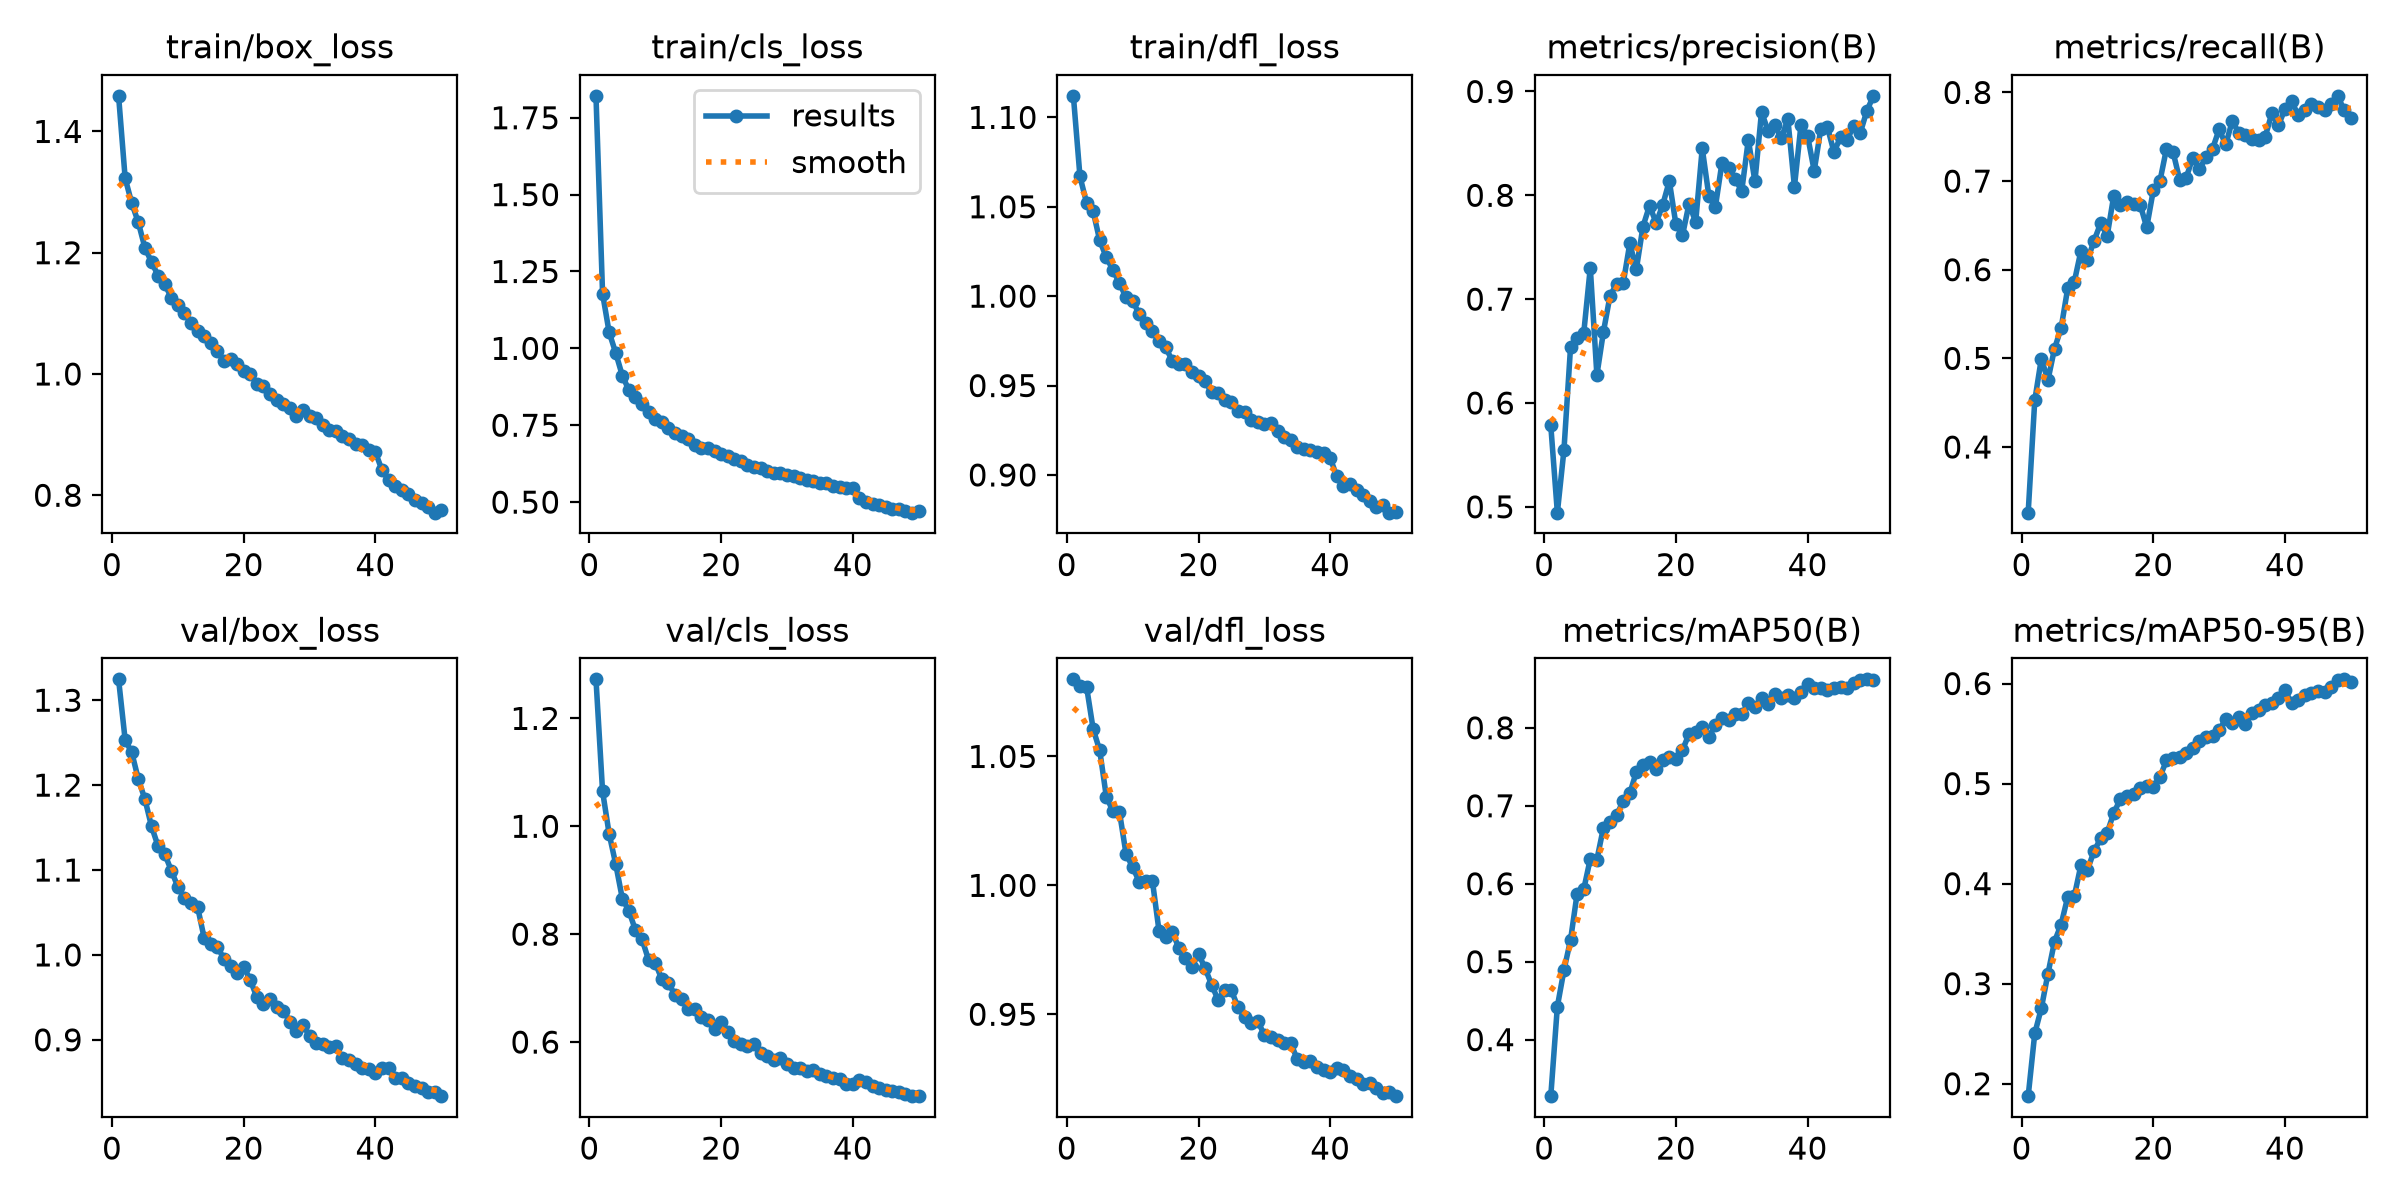

The table this chart was drawn from, first rows:
epoch, time, train/box_loss, train/cls_loss, train/dfl_loss, metrics/precision(B), metrics/recall(B), metrics/mAP50(B), metrics/mAP50-95(B), val/box_loss, val/cls_loss, val/dfl_loss, lr/pg0, lr/pg1, lr/pg2
1, 41.83, 1.459, 1.821, 1.112, 0.5784, 0.3259, 0.3275, 0.1875, 1.325, 1.272, 1.08, 0.0002769, 0.0002769, 0.0002769
2, 74.83, 1.323, 1.178, 1.067, 0.4944, 0.4526, 0.4425, 0.2502, 1.253, 1.065, 1.077, 0.0005436, 0.0005436, 0.0005436
3, 108.1, 1.282, 1.052, 1.052, 0.5546, 0.4997, 0.4891, 0.2755, 1.239, 0.9859, 1.077, 0.0007993, 0.0007993, 0.0007993
4, 141.5, 1.25, 0.9851, 1.048, 0.6537, 0.4754, 0.5278, 0.3099, 1.207, 0.9298, 1.061, 0.0007835, 0.0007835, 0.0007835
5, 174.7, 1.208, 0.9113, 1.031, 0.6623, 0.511, 0.5874, 0.3421, 1.183, 0.8661, 1.052, 0.000767, 0.000767, 0.000767
6, 208.3, 1.185, 0.8641, 1.022, 0.667, 0.5341, 0.5926, 0.3591, 1.152, 0.8431, 1.034, 0.0007505, 0.0007505, 0.0007505
7, 241.4, 1.162, 0.843, 1.015, 0.7303, 0.5789, 0.6319, 0.3866, 1.128, 0.8073, 1.029, 0.000734, 0.000734, 0.000734
8, 274.9, 1.149, 0.819, 1.007, 0.6269, 0.5862, 0.6308, 0.3874, 1.119, 0.7904, 1.028, 0.0007175, 0.0007175, 0.0007175
9, 308.4, 1.126, 0.7933, 0.9993, 0.6687, 0.6208, 0.6721, 0.4182, 1.099, 0.7517, 1.012, 0.0007011, 0.0007011, 0.0007011
10, 342, 1.113, 0.7711, 0.9974, 0.7033, 0.6106, 0.679, 0.4138, 1.08, 0.7469, 1.007, 0.0006846, 0.0006846, 0.0006846
11, 375.4, 1.1, 0.7602, 0.9899, 0.7146, 0.6327, 0.6878, 0.4325, 1.067, 0.7163, 1.001, 0.0006681, 0.0006681, 0.0006681
12, 408.4, 1.084, 0.7409, 0.9851, 0.7155, 0.6522, 0.7064, 0.4452, 1.061, 0.7091, 1.002, 0.0006516, 0.0006516, 0.0006516
13, 441.5, 1.07, 0.726, 0.9803, 0.7536, 0.6384, 0.7158, 0.4509, 1.056, 0.6875, 1.002, 0.0006351, 0.0006351, 0.0006351
14, 474.7, 1.063, 0.7162, 0.9747, 0.729, 0.6837, 0.7438, 0.4707, 1.02, 0.6805, 0.9824, 0.0006186, 0.0006186, 0.0006186
15, 508.1, 1.051, 0.7039, 0.9716, 0.77, 0.6734, 0.7528, 0.4845, 1.013, 0.6607, 0.9799, 0.0006021, 0.0006021, 0.0006021
16, 541.1, 1.039, 0.6862, 0.9639, 0.7901, 0.6762, 0.7558, 0.4879, 1.01, 0.6617, 0.9821, 0.0005856, 0.0005856, 0.0005856
17, 574.4, 1.021, 0.677, 0.962, 0.7733, 0.6736, 0.7473, 0.4894, 0.9953, 0.6462, 0.9758, 0.0005691, 0.0005691, 0.0005691
18, 607.4, 1.025, 0.6754, 0.9618, 0.7908, 0.6735, 0.7583, 0.4953, 0.9869, 0.6405, 0.9718, 0.0005526, 0.0005526, 0.0005526
19, 640.4, 1.016, 0.6651, 0.9577, 0.8137, 0.6478, 0.7623, 0.4972, 0.9783, 0.6245, 0.9684, 0.0005361, 0.0005361, 0.0005361
20, 673.5, 1.005, 0.657, 0.9554, 0.7722, 0.6896, 0.7598, 0.497, 0.9861, 0.6364, 0.9735, 0.0005196, 0.0005196, 0.0005196
21, 706.6, 1, 0.6498, 0.9524, 0.7614, 0.6998, 0.7715, 0.5063, 0.9704, 0.6178, 0.9678, 0.0005031, 0.0005031, 0.0005031
22, 739.9, 0.9839, 0.6389, 0.9462, 0.7921, 0.7364, 0.7921, 0.5233, 0.9502, 0.6022, 0.9614, 0.0004866, 0.0004866, 0.0004866
23, 773.1, 0.9798, 0.6329, 0.9458, 0.7742, 0.7328, 0.7941, 0.5259, 0.9421, 0.596, 0.9554, 0.0004701, 0.0004701, 0.0004701
24, 806.3, 0.9668, 0.622, 0.9421, 0.8453, 0.7017, 0.8007, 0.5265, 0.9476, 0.5918, 0.9595, 0.0004537, 0.0004537, 0.0004537
25, 839.5, 0.9569, 0.613, 0.9407, 0.7996, 0.7039, 0.788, 0.5302, 0.9386, 0.5967, 0.9593, 0.0004372, 0.0004372, 0.0004372
26, 872.8, 0.9502, 0.6095, 0.9359, 0.7891, 0.7265, 0.8036, 0.5358, 0.9345, 0.5791, 0.9527, 0.0004207, 0.0004207, 0.0004207
27, 906.2, 0.944, 0.602, 0.9351, 0.8315, 0.7132, 0.8123, 0.5427, 0.9215, 0.5743, 0.9489, 0.0004042, 0.0004042, 0.0004042
28, 939.2, 0.9311, 0.5944, 0.9308, 0.8263, 0.7274, 0.8096, 0.5464, 0.9102, 0.5662, 0.9465, 0.0003877, 0.0003877, 0.0003877
29, 972.3, 0.9404, 0.5955, 0.9296, 0.8154, 0.7366, 0.8171, 0.5473, 0.918, 0.5708, 0.9475, 0.0003712, 0.0003712, 0.0003712
30, 1006, 0.9312, 0.588, 0.9287, 0.8044, 0.7583, 0.8176, 0.5535, 0.9042, 0.5597, 0.9419, 0.0003547, 0.0003547, 0.0003547
31, 1039, 0.9279, 0.5853, 0.9293, 0.8536, 0.7413, 0.8314, 0.5643, 0.8963, 0.552, 0.9413, 0.0003382, 0.0003382, 0.0003382
32, 1072, 0.9162, 0.5771, 0.9244, 0.8134, 0.768, 0.827, 0.5606, 0.8956, 0.5514, 0.9399, 0.0003217, 0.0003217, 0.0003217
33, 1105, 0.9069, 0.5711, 0.9215, 0.8803, 0.7537, 0.8383, 0.5665, 0.8918, 0.5455, 0.9388, 0.0003052, 0.0003052, 0.0003052
34, 1138, 0.9066, 0.5681, 0.9196, 0.8619, 0.7519, 0.8305, 0.56, 0.8924, 0.5483, 0.9389, 0.0002887, 0.0002887, 0.0002887
35, 1171, 0.897, 0.5605, 0.9158, 0.8676, 0.7475, 0.8431, 0.5706, 0.8783, 0.5412, 0.9325, 0.0002722, 0.0002722, 0.0002722
36, 1204, 0.8936, 0.5616, 0.9147, 0.8548, 0.7468, 0.8377, 0.5738, 0.8768, 0.5376, 0.9313, 0.0002557, 0.0002557, 0.0002557
37, 1238, 0.8842, 0.5527, 0.914, 0.8734, 0.75, 0.8425, 0.5781, 0.8713, 0.5329, 0.9319, 0.0002392, 0.0002392, 0.0002392
38, 1271, 0.8829, 0.5499, 0.9129, 0.8082, 0.7767, 0.8388, 0.5803, 0.8669, 0.5312, 0.9294, 0.0002227, 0.0002227, 0.0002227
39, 1304, 0.8747, 0.5468, 0.9121, 0.8682, 0.7628, 0.8465, 0.586, 0.8662, 0.5221, 0.9284, 0.0002063, 0.0002063, 0.0002063
40, 1338, 0.871, 0.5458, 0.9095, 0.8572, 0.7815, 0.8559, 0.5933, 0.8607, 0.5216, 0.9275, 0.0001898, 0.0001898, 0.0001898
41, 1372, 0.8414, 0.5118, 0.8992, 0.8236, 0.7905, 0.8507, 0.5802, 0.8674, 0.5301, 0.9291, 0.0001733, 0.0001733, 0.0001733
42, 1405, 0.8252, 0.4998, 0.8936, 0.864, 0.774, 0.8507, 0.5839, 0.8663, 0.5251, 0.9283, 0.0001568, 0.0001568, 0.0001568
43, 1438, 0.815, 0.4945, 0.8948, 0.8659, 0.7796, 0.8479, 0.5887, 0.8549, 0.5192, 0.926, 0.0001403, 0.0001403, 0.0001403
44, 1471, 0.8082, 0.4897, 0.8914, 0.8417, 0.787, 0.8506, 0.5901, 0.8548, 0.5146, 0.925, 0.0001238, 0.0001238, 0.0001238
45, 1504, 0.8024, 0.4856, 0.8887, 0.8558, 0.7833, 0.8519, 0.5925, 0.8497, 0.5114, 0.9232, 0.0001073, 0.0001073, 0.0001073
46, 1537, 0.7923, 0.4785, 0.8855, 0.8531, 0.7806, 0.8517, 0.5915, 0.8452, 0.5087, 0.9232, 9.0797e-05, 9.0797e-05, 9.0797e-05
47, 1570, 0.7873, 0.4769, 0.8821, 0.8672, 0.7868, 0.8573, 0.5968, 0.8429, 0.5081, 0.9213, 7.43036e-05, 7.43036e-05, 7.43036e-05
48, 1603, 0.78, 0.4723, 0.883, 0.8602, 0.7962, 0.8613, 0.6032, 0.8385, 0.5037, 0.9195, 5.78102e-05, 5.78102e-05, 5.78102e-05
49, 1636, 0.7713, 0.4657, 0.8789, 0.8814, 0.7797, 0.8622, 0.6042, 0.8381, 0.5003, 0.92, 4.13168e-05, 4.13168e-05, 4.13168e-05
50, 1669, 0.7763, 0.4709, 0.8796, 0.8958, 0.7715, 0.8608, 0.602, 0.8337, 0.4997, 0.9183, 2.48234e-05, 2.48234e-05, 2.48234e-05
